Dataset: processed (GitHub, shivamtyagi9099-debugx/Multimodal-Automotive-Knowledge-Graph-for-Surface-Defect-Diagnosis-using-Neo4j-). Classes: dent, normal, rust, scratch.

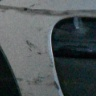
Label: scratch

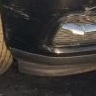
Label: scratch

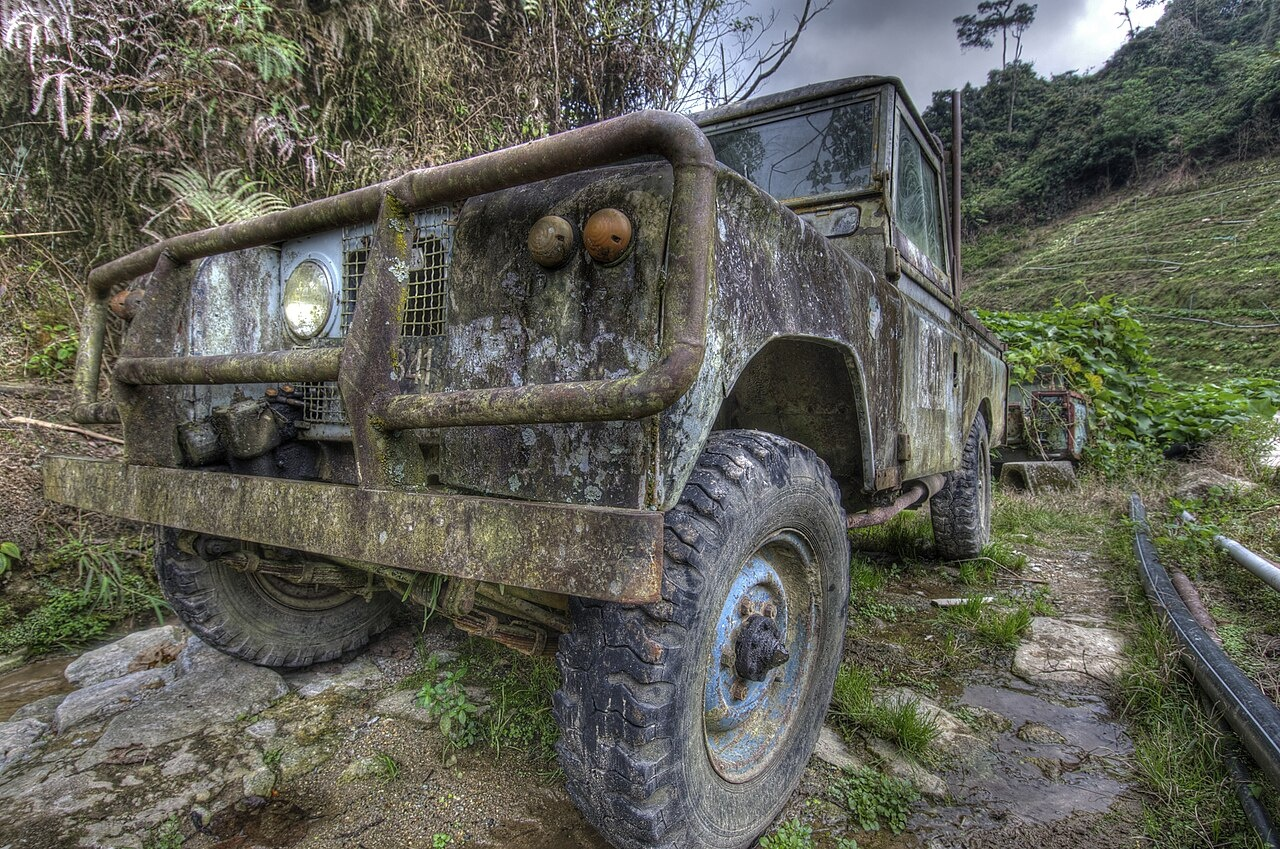
Label: rust

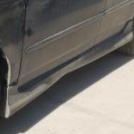
Label: dent

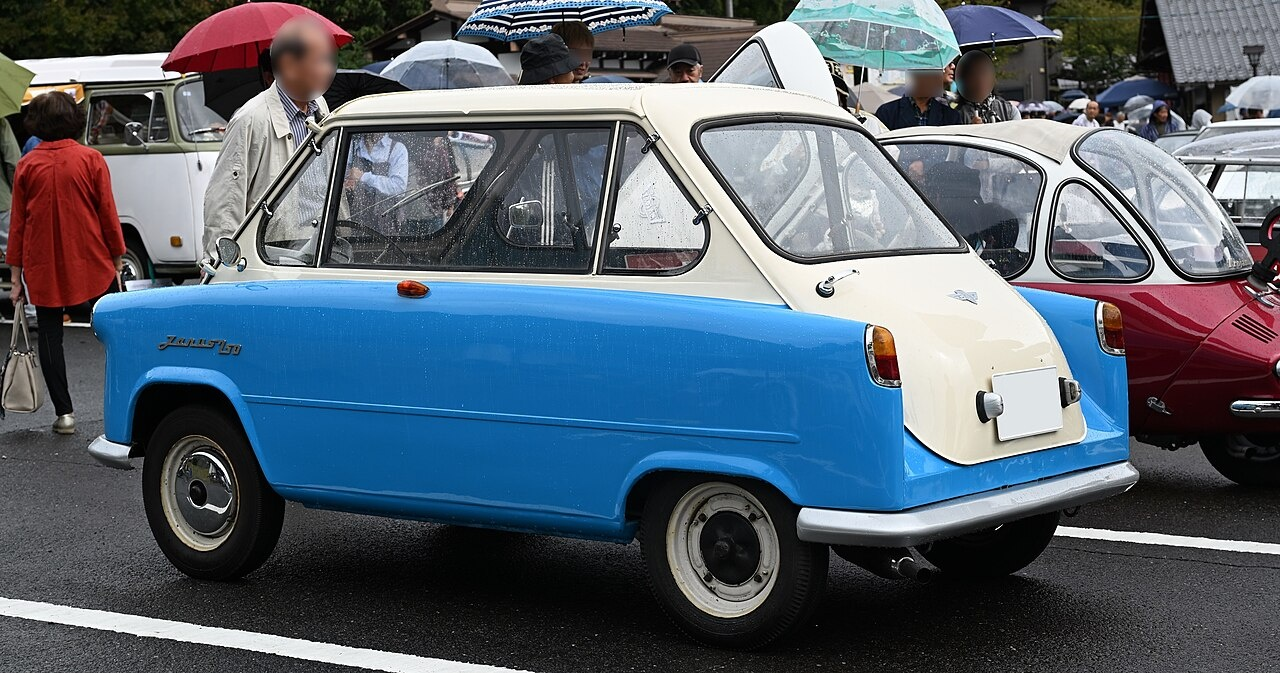
Label: normal

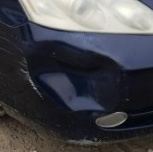
Label: dent
